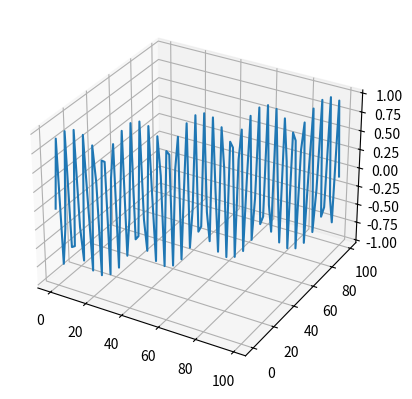

Write the Python code that produced this figure.
from mpl_toolkits import mplot3d
import matplotlib.pyplot as plt
import numpy as np
x=np.arange(100)
y=np.arange(100)
z=np.sin(x+y)
ax=plt.axes(projection='3d')
ax.plot(x,y,z)
plt.show